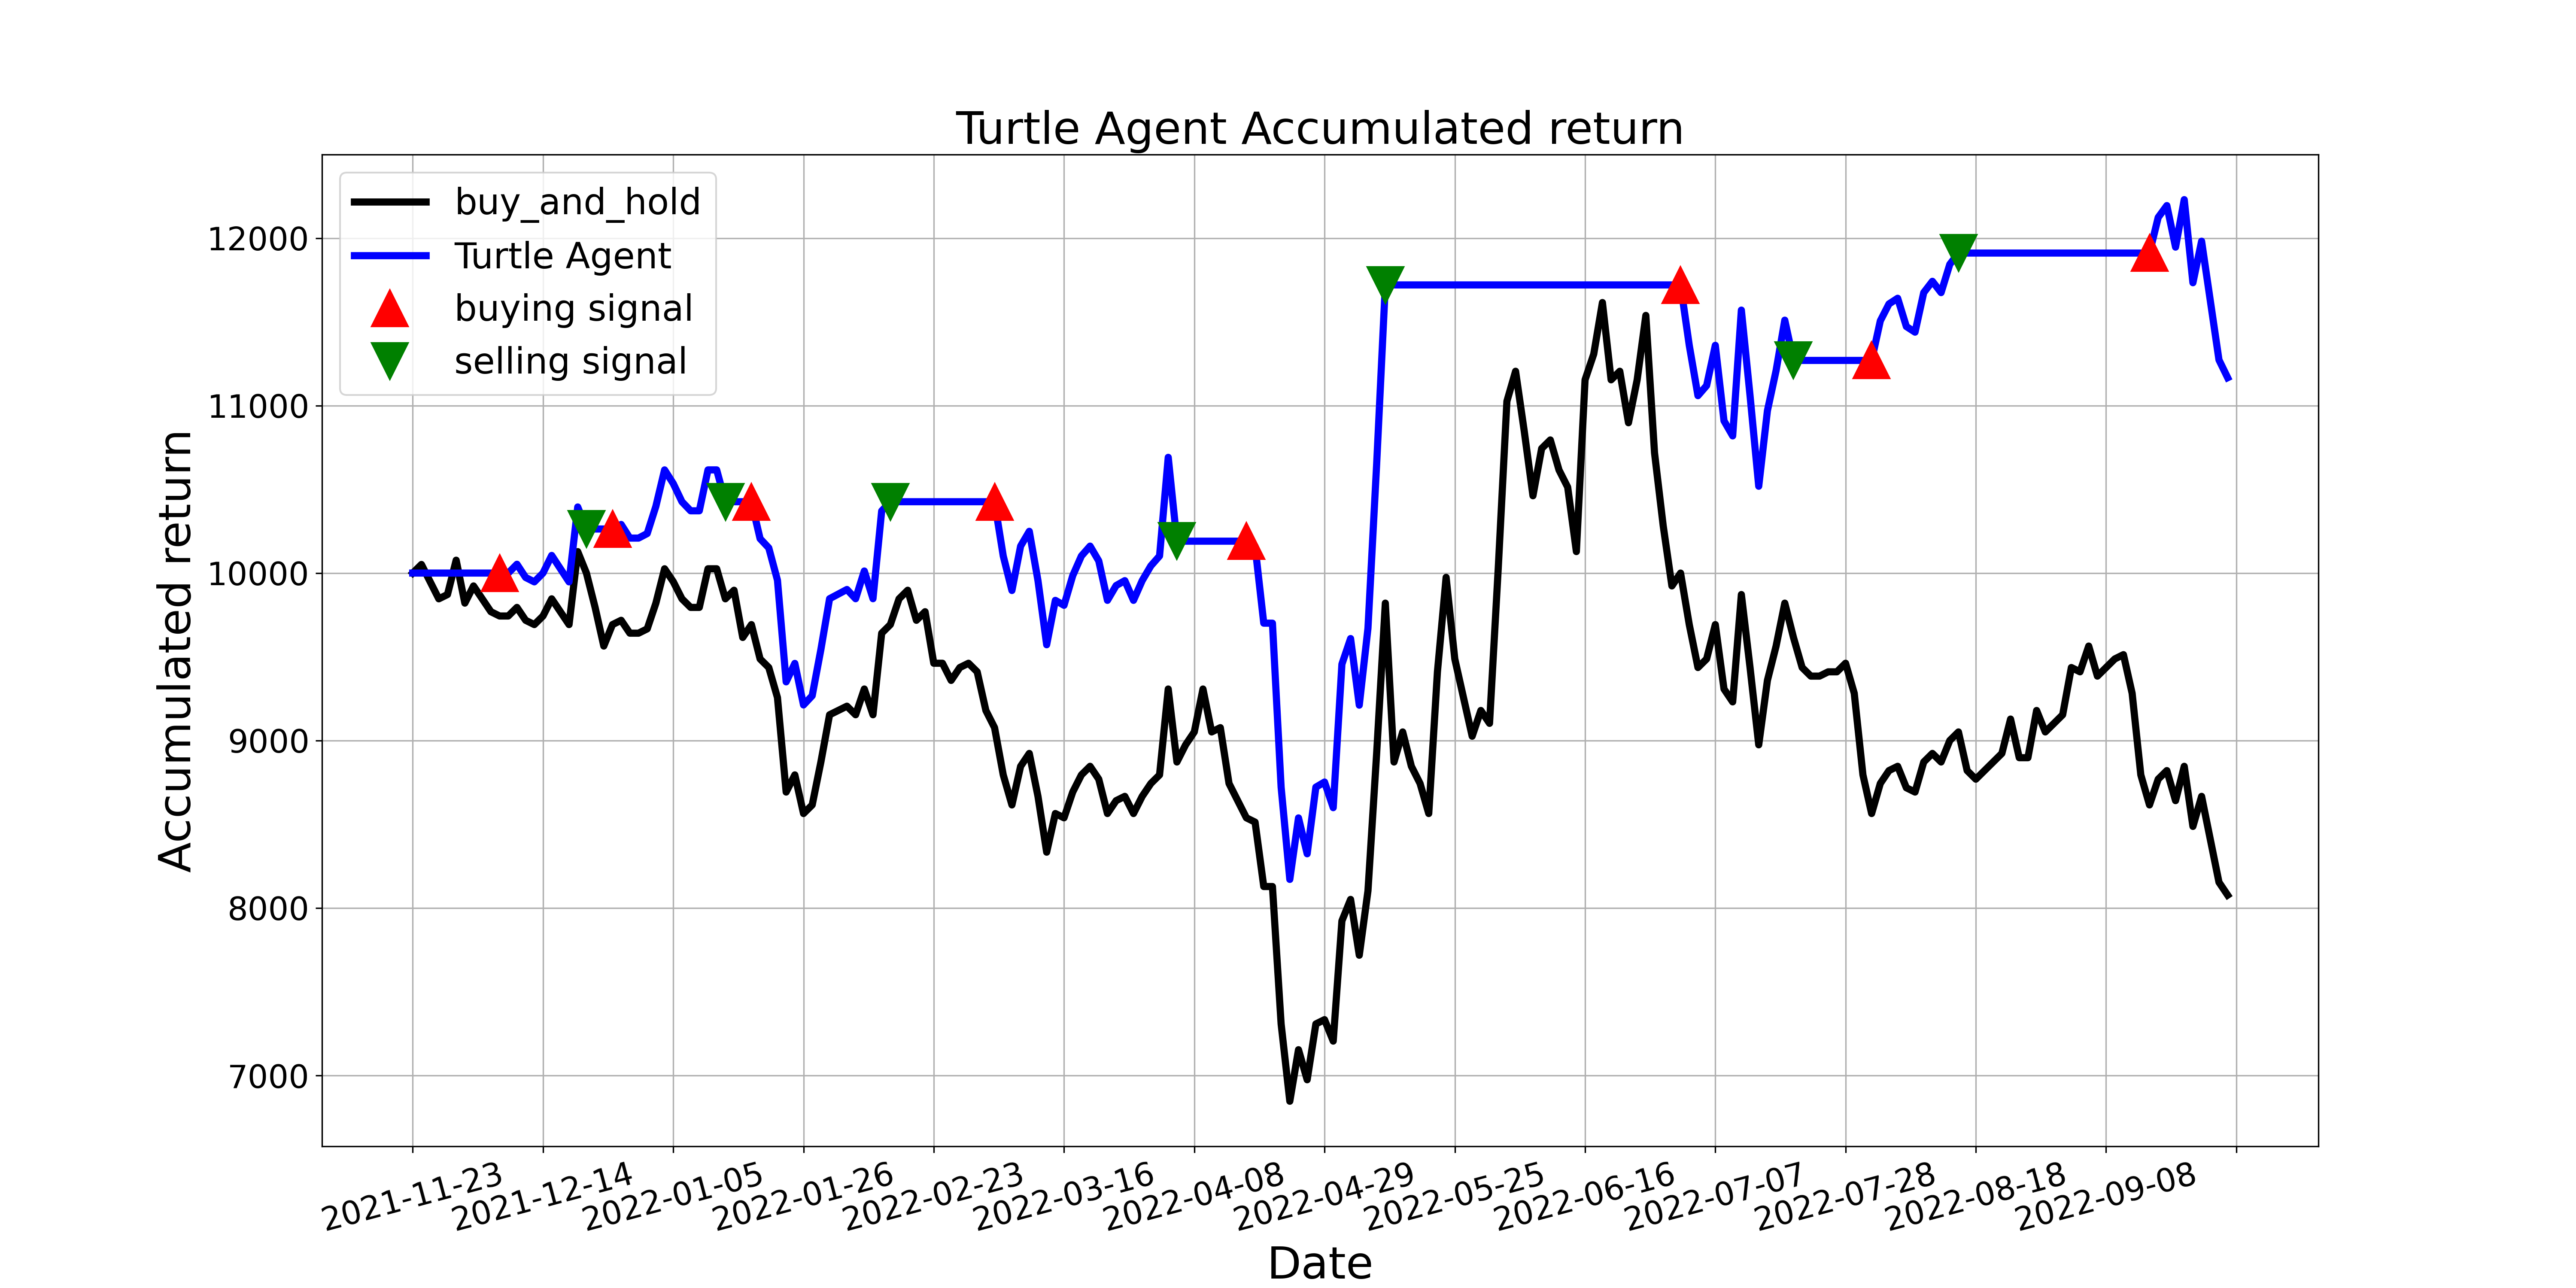

The file beside this chart, header and first rows:
, tradeDate, B&H, action, operation, return
0, 2021-11-23, 10000, 0.0, 0, 10000
1, 2021-11-24, 10051, 0.0, 0, 10000
2, 2021-11-25, 9949, 0.0, 0, 10000
3, 2021-11-26, 9846, 0.0, 0, 10000
4, 2021-11-29, 9872, 0.0, 0, 10000
5, 2021-11-30, 10077, 0.0, 0, 10000
6, 2021-12-01, 9821, 0.0, 0, 10000
7, 2021-12-02, 9923, 0.0, 0, 10000
8, 2021-12-03, 9846, 0.0, 0, 10000
9, 2021-12-06, 9769, 0.0, 0, 10000
10, 2021-12-07, 9744, 1.0, 1, 10000
11, 2021-12-08, 9744, 1.0, 0, 10000
12, 2021-12-09, 9795, 0.0, 0, 10053
13, 2021-12-10, 9718, 0.0, 0, 9974
14, 2021-12-13, 9692, 1.0, 0, 9947
15, 2021-12-14, 9744, 1.0, 0, 10000
16, 2021-12-15, 9846, 0.0, 0, 10105
17, 2021-12-16, 9769, 0.0, 0, 10026
18, 2021-12-17, 9692, 0.0, 0, 9947
19, 2021-12-20, 10128, 0.0, 0, 10395
20, 2021-12-21, 10000, 2.0, 2, 10263
21, 2021-12-22, 9795, 2.0, 0, 10263
22, 2021-12-23, 9564, 0.0, 0, 10263
23, 2021-12-24, 9692, 1.0, 1, 10263
24, 2021-12-27, 9718, 0.0, 0, 10290
25, 2021-12-28, 9641, 0.0, 0, 10209
26, 2021-12-29, 9641, 0.0, 0, 10209
27, 2021-12-30, 9667, 0.0, 0, 10236
28, 2021-12-31, 9821, 0.0, 0, 10399
29, 2022-01-04, 10026, 0.0, 0, 10616
30, 2022-01-05, 9949, 0.0, 0, 10535
31, 2022-01-06, 9846, 0.0, 0, 10426
32, 2022-01-07, 9795, 0.0, 0, 10372
33, 2022-01-10, 9795, 0.0, 0, 10372
34, 2022-01-11, 10026, 0.0, 0, 10616
35, 2022-01-12, 10026, 0.0, 0, 10616
36, 2022-01-13, 9846, 2.0, 2, 10426
37, 2022-01-14, 9897, 0.0, 0, 10426
38, 2022-01-17, 9615, 0.0, 0, 10426
39, 2022-01-18, 9692, 1.0, 1, 10426
40, 2022-01-19, 9487, 0.0, 0, 10205
41, 2022-01-20, 9436, 1.0, 0, 10150
42, 2022-01-21, 9256, 1.0, 0, 9957
43, 2022-01-24, 8692, 1.0, 0, 9350
44, 2022-01-25, 8795, 1.0, 0, 9461
45, 2022-01-26, 8564, 0.0, 0, 9212
46, 2022-01-27, 8615, 1.0, 0, 9268
47, 2022-01-28, 8872, 0.0, 0, 9543
48, 2022-02-07, 9154, 0.0, 0, 9847
49, 2022-02-08, 9180, 0.0, 0, 9874
50, 2022-02-09, 9205, 0.0, 0, 9902
51, 2022-02-10, 9154, 0.0, 0, 9847
52, 2022-02-11, 9308, 0.0, 0, 10012
53, 2022-02-14, 9154, 0.0, 0, 9847
54, 2022-02-15, 9641, 0.0, 0, 10371
55, 2022-02-16, 9692, 2.0, 2, 10426
56, 2022-02-17, 9846, 2.0, 0, 10426
57, 2022-02-18, 9897, 2.0, 0, 10426
58, 2022-02-21, 9718, 2.0, 0, 10426
59, 2022-02-22, 9769, 0.0, 0, 10426
... 150 more rows
